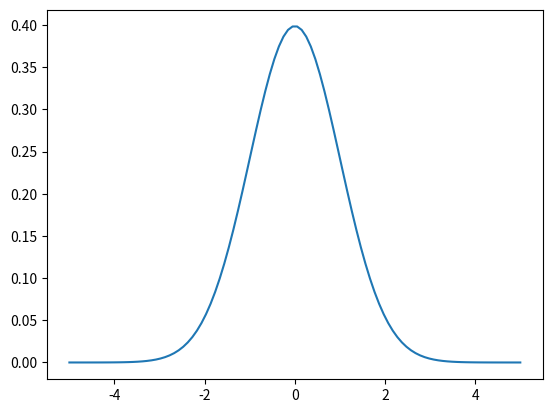

This chart was generated by the following Python code:
import numpy as np
import matplotlib.pyplot as plt

def normal_pdf(x, mu, sigma):
    pi = 3.1415926
    e = 2.718281
    f = (1./np.sqrt(2*pi*sigma**2))*e**(-(x-mu)**2/(2.*sigma**2))
    return f

ax = np.linspace(-5, 5, 100)
ay = [normal_pdf(x, 0, 1) for x in ax]  
plt.plot(ax, ay)
plt.show()  